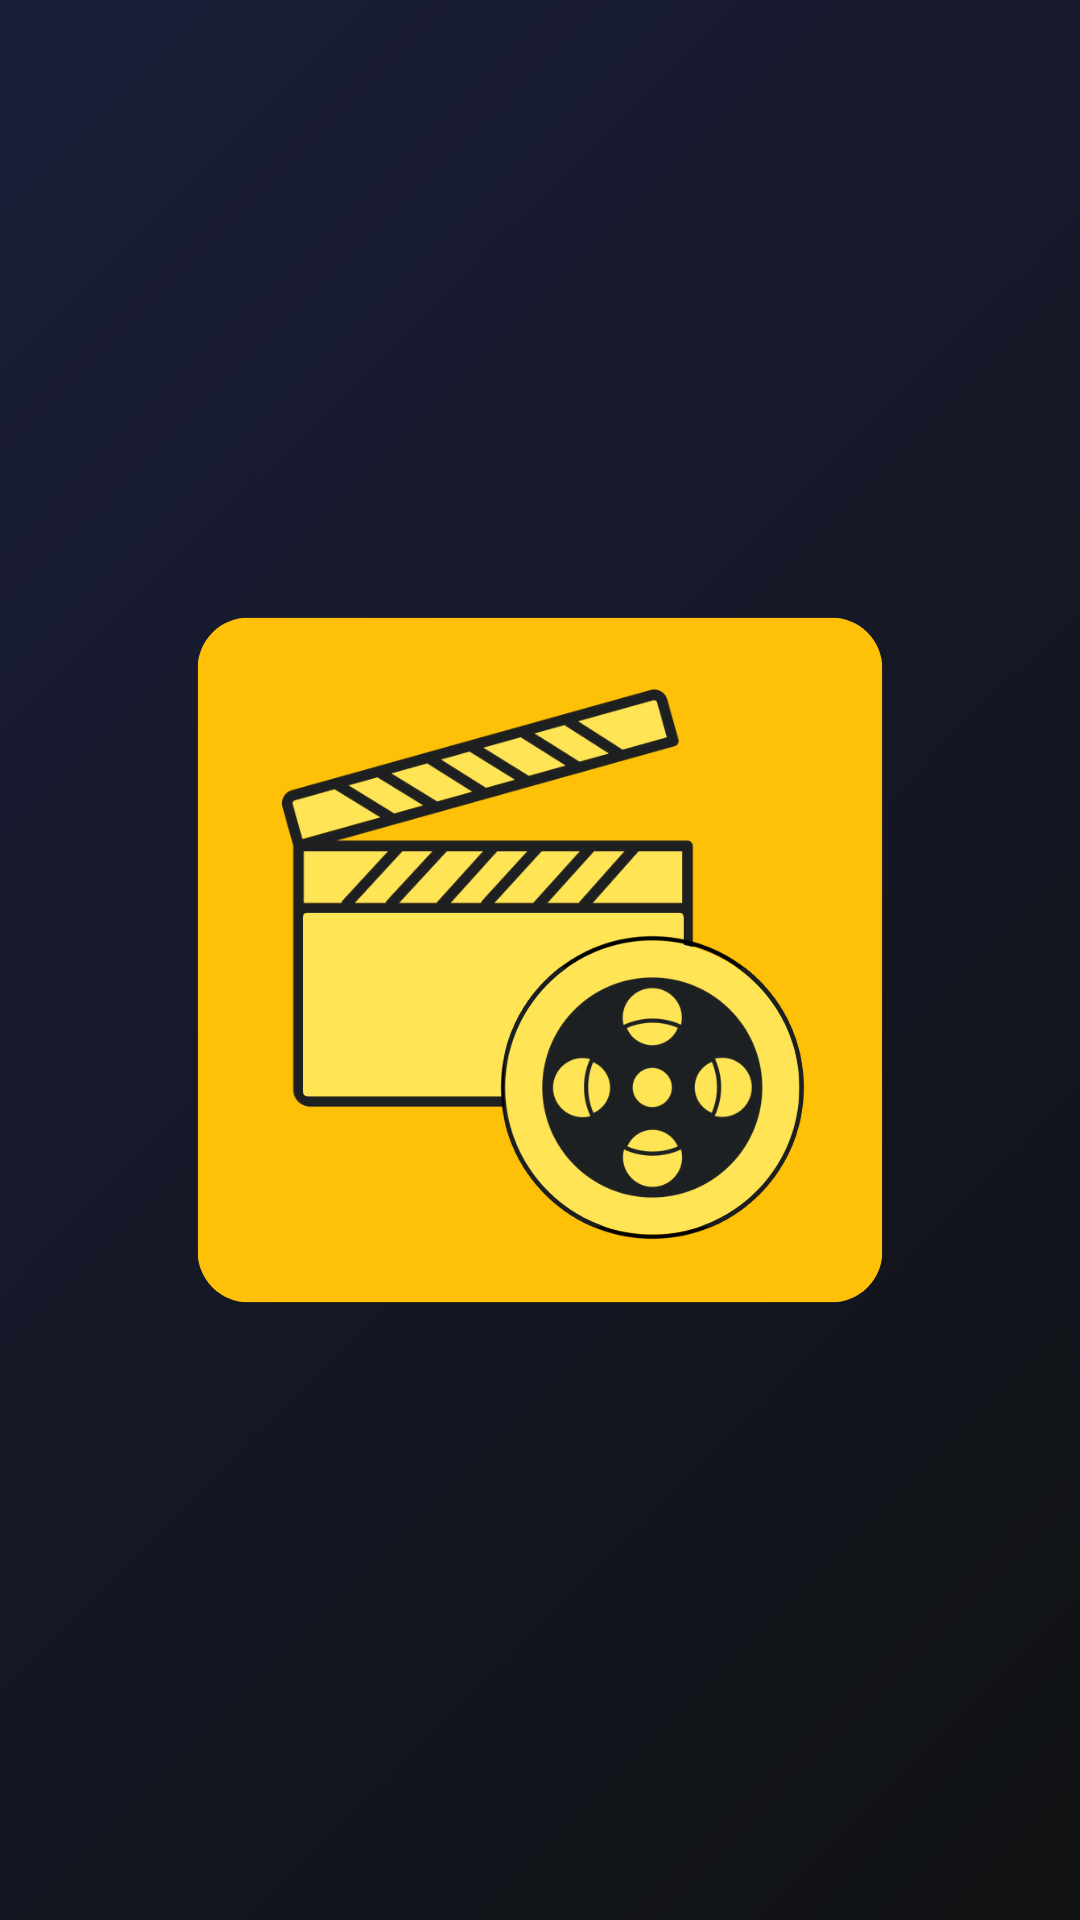

Produce the Android XML layout that renders to this screen, including the resource entries it uses.
<!-- AndroidManifest.xml: application theme Theme.CinemaSeries -->
<!-- res/layout/activity_splash.xml -->
<?xml version="1.0" encoding="utf-8"?>
<androidx.constraintlayout.widget.ConstraintLayout
    xmlns:android="http://schemas.android.com/apk/res/android"
    xmlns:app="http://schemas.android.com/apk/res-auto"
    android:layout_width="match_parent"
    android:layout_height="match_parent"
    android:background="@color/white">

    <ImageView
        android:id="@+id/splash_logo"
        android:layout_width="match_parent"
        android:layout_height="match_parent"
        android:scaleType="centerCrop"
        android:src="@drawable/splash22"
        app:layout_constraintTop_toTopOf="parent"
        app:layout_constraintBottom_toBottomOf="parent"
        app:layout_constraintStart_toStartOf="parent"
        app:layout_constraintEnd_toEndOf="parent"/>
</androidx.constraintlayout.widget.ConstraintLayout>
<!-- resources referenced by this layout -->
<resources>
  <color name="white">#FFFFFF</color>
  <!-- drawable splash22: png bitmap (drawable, 237597 bytes) -->
  <style name="Theme.CinemaSeries" parent="Base.Theme.CinemaSeries" />
  <style name="Base.Theme.CinemaSeries" parent="Theme.Material3.DayNight.NoActionBar">
          
          
      </style>
</resources>
